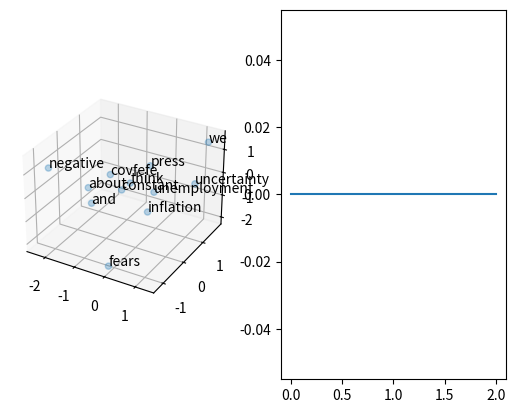

Here is the Python script that generated this plot:
#################################
### Author: Paul Soto 		  ###
### 		[email redacted] ###
#								#
# This file is a script to run ##
# a Skip Gram Model using a toy #
# sample of documents. While ####
# negative sampling should be ###
# used to train the neural ######
# network, I use gradient #######
# descent to focus on the #######
# architecture rather than the ##
# optimal estimation ############
#################################

import numpy as np 
from collections import Counter
import re
import itertools
import matplotlib.pyplot as plt
from mpl_toolkits.mplot3d import Axes3D

# M is the number of words to look (on one side) of each word for the context
M = 2
# H is the dimension of the hidden layer
H = 3

def sigma(vector, deriv=False):
	"""
	This function returns a vector evaluated using the sigmoid function

	vector: numpy array of real values
	deriv: if True, evaluate first derivate of sigmoid 
	"""
	if deriv:
		return sigma(vector)*(1-sigma(vector))
	else:
		return np.exp(vector)/np.exp(vector).sum()

def get_context(word_list):
	"""
	This function returns the 2*M words in the context of each word in 
	the list

	word_list: List of words
	M: global variable of the window size
	"""
	samples = []
	for word_ind in range(len(word_list)):
		context_inds = range(max(0,word_ind-M),
							min(word_ind+M+1,len(word_list)))
		context_inds.remove(word_ind)
		context = [word_list[el] for el in context_inds]
		samples.append((word_list[word_ind],context))
	return samples

docs = ["we think uncertainty about unemployment",
		"uncertainty and fears about inflation",
		"we think fears about unemployment",
		"we think fears and uncertainty about inflation and unemployment",
		"constant negative press covfefe"]


# Split each document into a list of words
docs_split = map(lambda x: x.split(),docs)
docs_words = list(itertools.chain(*docs_split))

# Find unique words across all documents
words = np.unique(docs_words)

# Generate a one hot encoded vector for each unique word
vectors = np.eye(words.shape[0])

# Initiate randomly V and W matrices
U = np.random.randn(H,words.shape[0])
V = np.random.randn(words.shape[0],H)

# Create list of all training examples
training = list(itertools.chain(*map(get_context,docs_split)))

log_likelihood = np.array([])
epochs = 10000
learning_rate = 0.001
tolerance = 0.001
discount = float(learning_rate)/epochs

for epoch in range(epochs):
	likelihood = 0
	for example in training:
		# Forward propogate word
		input_index = np.where(words==example[0])[0][0]
		l_input = vectors[input_index]
		l_hidden = np.dot(U,l_input)
		l_output = np.dot(V,l_hidden)
		l_output_a = sigma(l_output)
		errors = np.zeros(words.shape[0])
		# Compute the error for each word in context window
		for context in example[1]:
			output_index = np.where(words==context)[0][0]
			l_target= vectors[output_index]
			errors += (l_output_a-l_target)
		# Update the weights of V and W matrices
		delta2 = errors*sigma(l_output,True)
		V -= learning_rate*np.outer(delta2,l_hidden)
		U -= learning_rate*np.outer(np.dot(V.T,delta2),l_input)
		likelihood+=sum(map(np.log,l_output_a))
	log_likelihood=np.append(log_likelihood,likelihood)
	learning_rate -= discount
	if epoch<2: continue
	if (abs(likelihood-log_likelihood[-2])<tolerance):
		break
# Plot out word embeddings and log-likelihood function
fig = plt.figure()
ax = fig.add_subplot(1,2,1,projection="3d")
ax.scatter(U[0],U[1],U[2], alpha=0.3)
for i,txt in enumerate(words):
	ax.text(U[0][i],U[1][i],U[2][i],txt, size=10)
ax = fig.add_subplot(1,2,2)
ax.plot(log_likelihood)
plt.show()